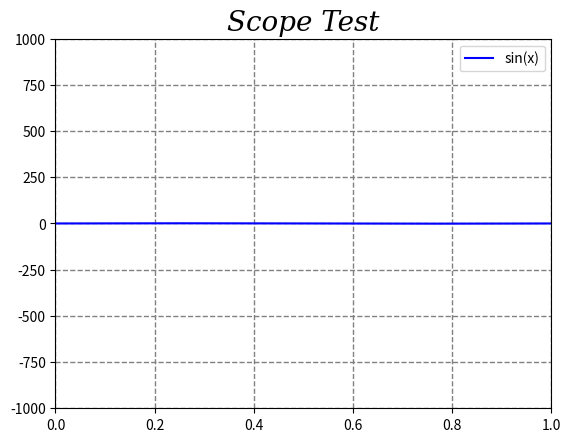

Here is the Python script that generated this plot:
#!/usr/bin/python

__author__ = 'gdiaz'

import math
import scipy as sp
import matplotlib.pyplot as plt

class Scope(object):
	def __init__(self, name, x, y, signalName):
		self.name = name
		self.x = x
		self.y = y
		self.signalName = signalName

	def plot(self):
		# Show  graph in a figure
		plt.figure()
		plt.plot(self.x, self.y, 'b', label=self.signalName)
		plt.legend()
		plt.grid(True)
		plt.grid(color = '0.5', linestyle = '--', linewidth = 1)
		plt.axis([0, 1, -1000, 1000])
		plt.title(self.name, family='serif', style = 'italic',fontsize = 20, color = 'black', verticalalignment = 'baseline', horizontalalignment = 'center')
		plt.savefig(self.name+'.png')
		plt.show()

if __name__ == '__main__':
	# Initial values
	n = 0
	f = 1
	dn = 0.01
	n_f = 5
	t_array = []
	y_array = []
	while True:
		u = math.sin(2*math.pi*f*n)
		t_array.append(n)
		y_array.append(u)
		n += dn
		if n>=n_f: break

	scope = Scope('Scope Test', t_array, y_array, 'sin(x)')
	scope.plot()